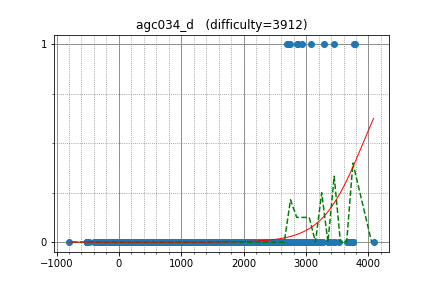

Data behind this chart, as committed beside it:
Petr, 3778.243056, 1
lych_cys, 3127, 0
newbiedmy, 3170, 0
Um_nik, 3698, 0
eatmore, 3531, 0
tourist, 4081, 0
LHiC, 3773, 1
cz_xuyixuan, 2872, 1
Swistakk, 3079, 1
pashka, 3285, 1
apiad, 3757, 0
majk, 2855, 1
izban, 2928, 1
wxh010910, 3374, 0
Stonefeang, 3449, 1
fjzzq2002, 3078, 0
Egor, 3456, 0
koosaga, 3349, 0
ainta, 3145, 0
krijgertje, 2999, 0
yutaka1999, 3678, 0
WA_TLE, 3094, 0
zemen, 3109, 0
mnbvmar, 3653, 0
HellKitsune, 2979, 0
andrey_efremov, 2563, 0
ariacas, 3116, 0
Timur_Sitdikov, 2732, 0
BigBag, 2423, 0
rahuldugar, 2362, 0
japlj, 3082, 0
Alex_2oo8, 3111, 0
kczno1, 3018, 0
mulgokizary, 2897, 0
mangolassi, 2208, 0
AndreySergunin, 2853, 0
zscoder, 2815, 0
molamola, 3143, 0
Reyna, 2888, 0
TadijaSebez, 2472, 0
uwi, 2960, 0
DmitryGrigorev, 2857, 0
hank55663, 2417, 0
tomerun, 2894, 0
heno239, 2381, 0
ugly2333, 2680, 0
noshi91, 2515, 0
endagorion, 3368, 0
natsugiri, 2790, 0
iloveUtaha, 2674, 0
Rzepa, 2589, 0
June_boy, 2331, 0
qwqwq, 2739, 0
drafear, 2518, 0
qwerty787788, 3094, 0
HeHere, 2496, 0
sheyasutaka, 2586, 0
teomrn, 2599, 0
qiqi20021026, 2557, 0
tanphatls987, 2149, 0
Cyani, 2512, 0
... 2,603 more rows
